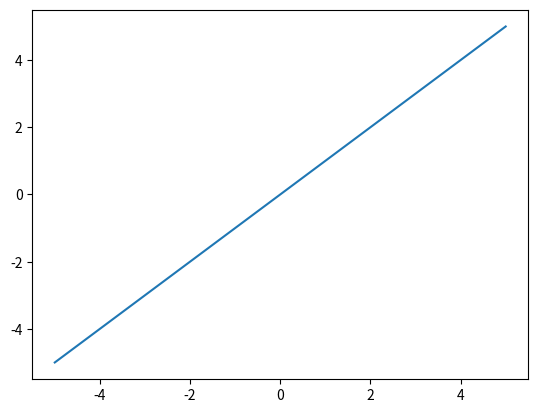

Generate this figure with matplotlib:
import numpy as np
import matplotlib.pylab as plt

x = np.linspace(-5, 5)
y = x

plt.plot(x, y)
plt.show()
